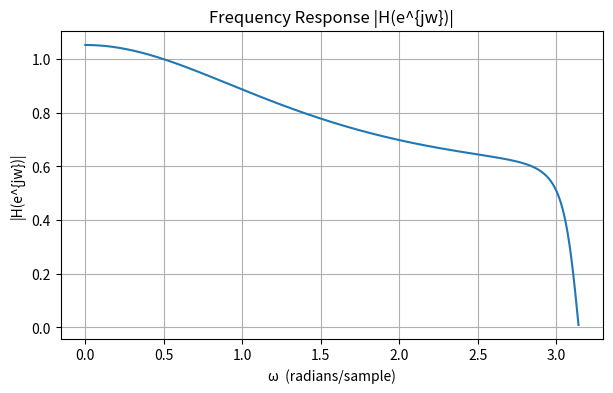

The matplotlib source for this figure:
import numpy as np
import scipy.signal as sig
import matplotlib.pyplot as plt

# -----------------------------
# Define system H(z)
# -----------------------------
# Zeros at z = 0 and z = -1
zeros = np.array([0, -1])

# Poles at z = -1/2 and z = 1/4
poles = np.array([-0.9, 0.25])

# Gain from h[0] = 3/4
gain = 3/4

# Convert factored form (zeros, poles, gain) → polynomials b(z), a(z)
b = gain * np.poly(zeros)   # numerator
a = np.poly(poles)          # denominator

print("b(z) coefficients:", b)
print("a(z) coefficients:", a)

# -----------------------------
# Frequency response H(e^{jw})
# -----------------------------
w, h = sig.freqz(b, a, worN=2048)

plt.figure(figsize=(7,4))
plt.plot(w, np.abs(h))
plt.title("Frequency Response |H(e^{jw})|")
plt.xlabel("ω  (radians/sample)")
plt.ylabel("|H(e^{jw})|")
plt.grid(True)
plt.show()
